The GitHub repository NorwegianIcecube/DNN_AE_GAN contains a labelled image folder "food11_augmented" with 11 categories: bread, dairy product, dessert, egg, fried food, meat, noodles pasta, rice, seafood, soup, vegetable fruit. Examples follow, each with its label.

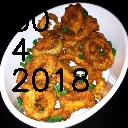
Label: fried food

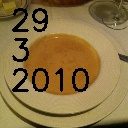
Label: soup

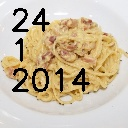
Label: noodles pasta

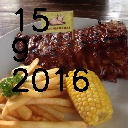
Label: meat
